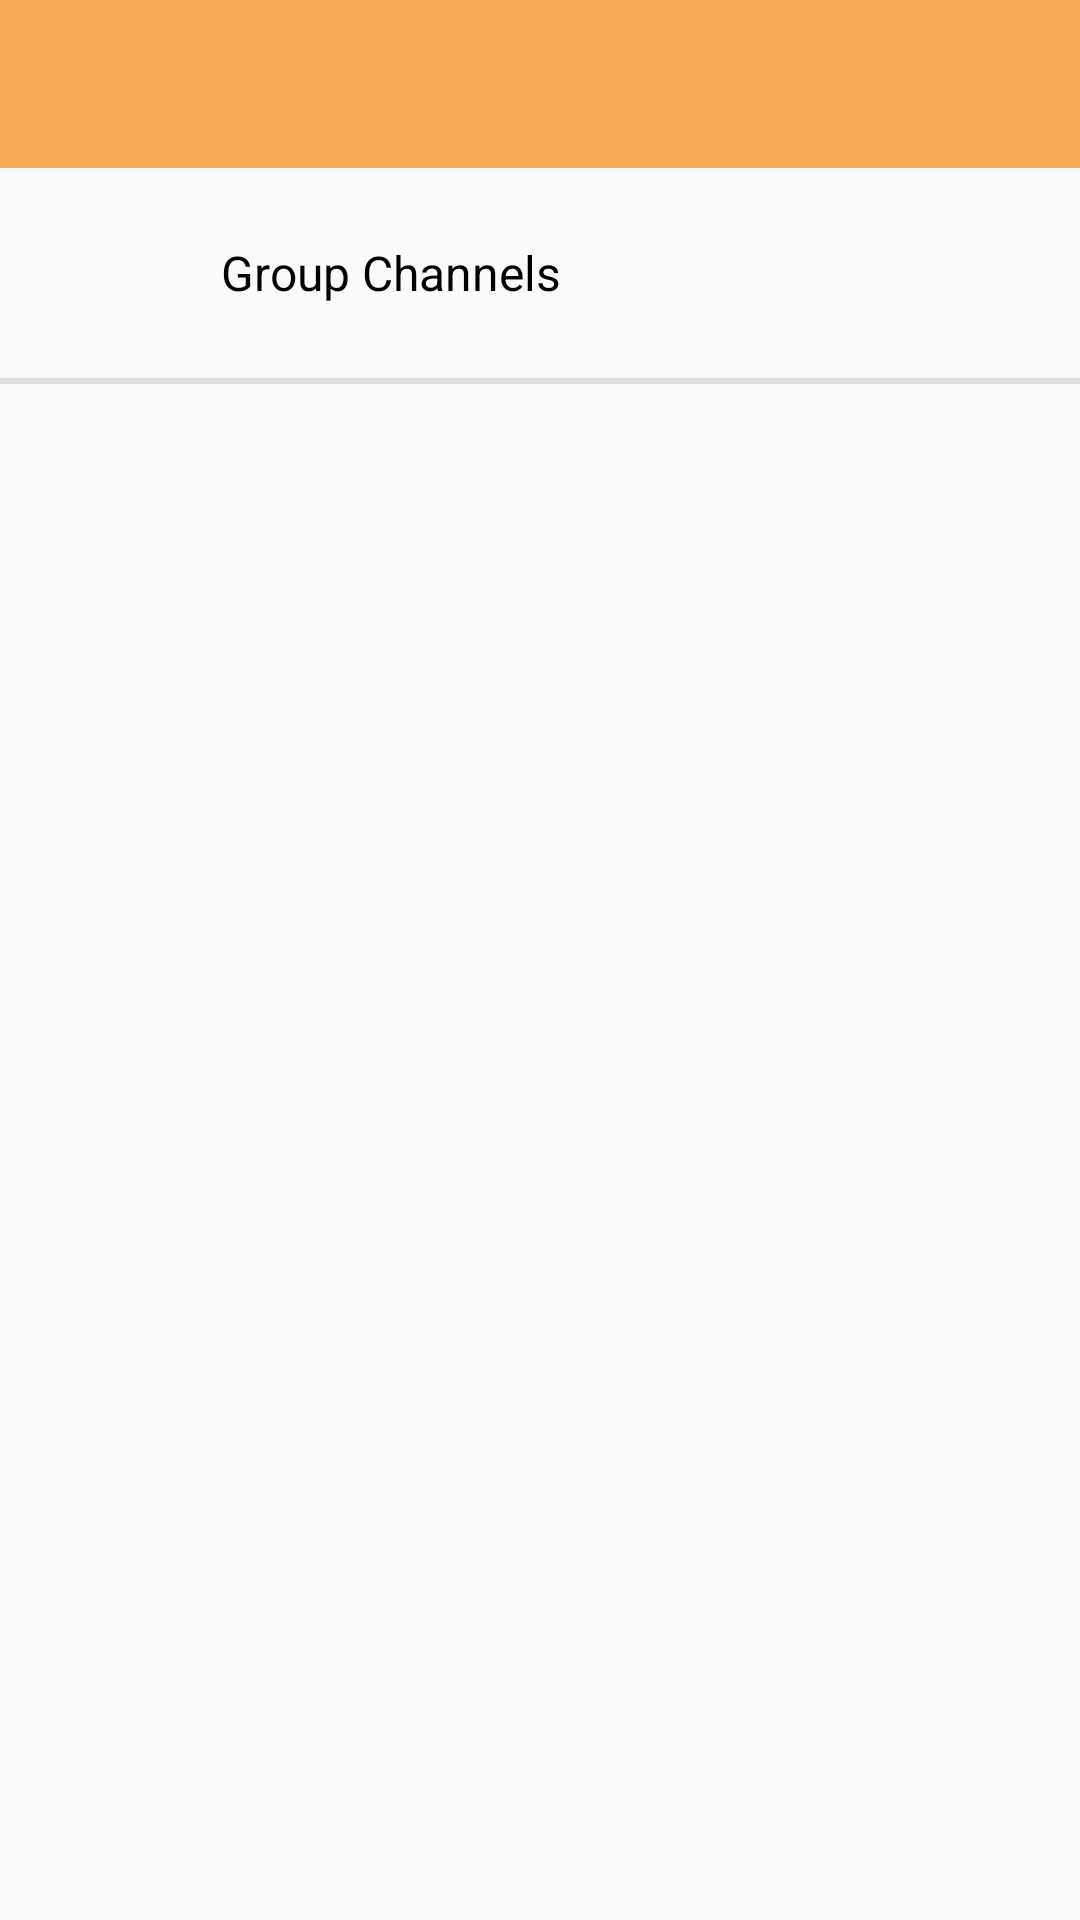

Reconstruct the res/layout file that produces this screen, plus the resources it refers to.
<!-- AndroidManifest.xml: application theme AppTheme -->
<!-- res/layout/activity_chatmain.xml -->
<?xml version="1.0" encoding="utf-8"?>
<android.support.design.widget.CoordinatorLayout
    xmlns:android="http://schemas.android.com/apk/res/android"
    xmlns:app="http://schemas.android.com/apk/res-auto"
    xmlns:tools="http://schemas.android.com/tools"
    android:layout_width="match_parent"
    android:layout_height="match_parent"
    tools:context=".SendBird.ChatMainActivity">

    <LinearLayout
        android:layout_width="match_parent"
        android:layout_height="wrap_content"
        android:orientation="vertical">

        <android.support.design.widget.AppBarLayout
            android:layout_width="match_parent"
            android:layout_height="wrap_content"
            android:fitsSystemWindows="true"
            android:layout_weight="0">

            <android.support.v7.widget.Toolbar
                android:id="@+id/toolbar_main"
                android:layout_width="match_parent"
                android:theme="@style/Toolbar"
                android:layout_height="?attr/actionBarSize"
                app:popupTheme="@style/Theme.AppCompat.Light">

            </android.support.v7.widget.Toolbar>

        </android.support.design.widget.AppBarLayout>

        <LinearLayout
            android:layout_width="match_parent"
            android:layout_height="0dp"
            android:orientation="vertical"
            android:layout_weight="1">

            <LinearLayout
                android:id="@+id/linear_layout_group_channels"
                android:layout_width="match_parent"
                android:layout_height="70dp"
                android:orientation="horizontal">

                <ImageView
                    android:layout_width="40dp"
                    android:layout_height="40dp"
                    android:background="@drawable/group_icon_40_dp"
                    android:layout_marginLeft="19.5dp"
                    android:layout_marginRight="14dp"
                    android:layout_gravity="center_vertical"/>

                <TextView
                    android:layout_width="match_parent"
                    android:layout_height="wrap_content"
                    android:text="Group Channels"
                    android:layout_gravity="center_vertical"
                    android:textColor="#000000"
                    android:textSize="16sp"/>

            </LinearLayout>

            <View
                android:layout_width="match_parent"
                android:layout_height="1dp"
                android:layout_weight="0"
                android:background="#e0e0e0"/>

            <View
                android:layout_width="match_parent"
                android:layout_height="1dp"
                android:layout_weight="0"
                android:background="#e0e0e0"/>

            <View
                android:layout_width="match_parent"
                android:layout_height="0dp"
                android:layout_weight="1"/>

        </LinearLayout>

    </LinearLayout>

</android.support.design.widget.CoordinatorLayout>
<!-- resources referenced by this layout -->
<resources>
  <style name="Toolbar" parent="ThemeOverlay.AppCompat.Dark">
          <item name="android:textColorPrimary">#ffffff</item>
      </style>
  <style name="AppTheme" parent="Theme.AppCompat.Light.DarkActionBar">--&gt;
          
          <item name="windowNoTitle">true</item>
          <item name="colorPrimary">#FAAC58</item>
          <item name="colorPrimaryDark">#000000</item>
          <item name="colorAccent">@color/colorAccent</item>
      </style>
  <color name="colorAccent">#FF4081</color>
</resources>
